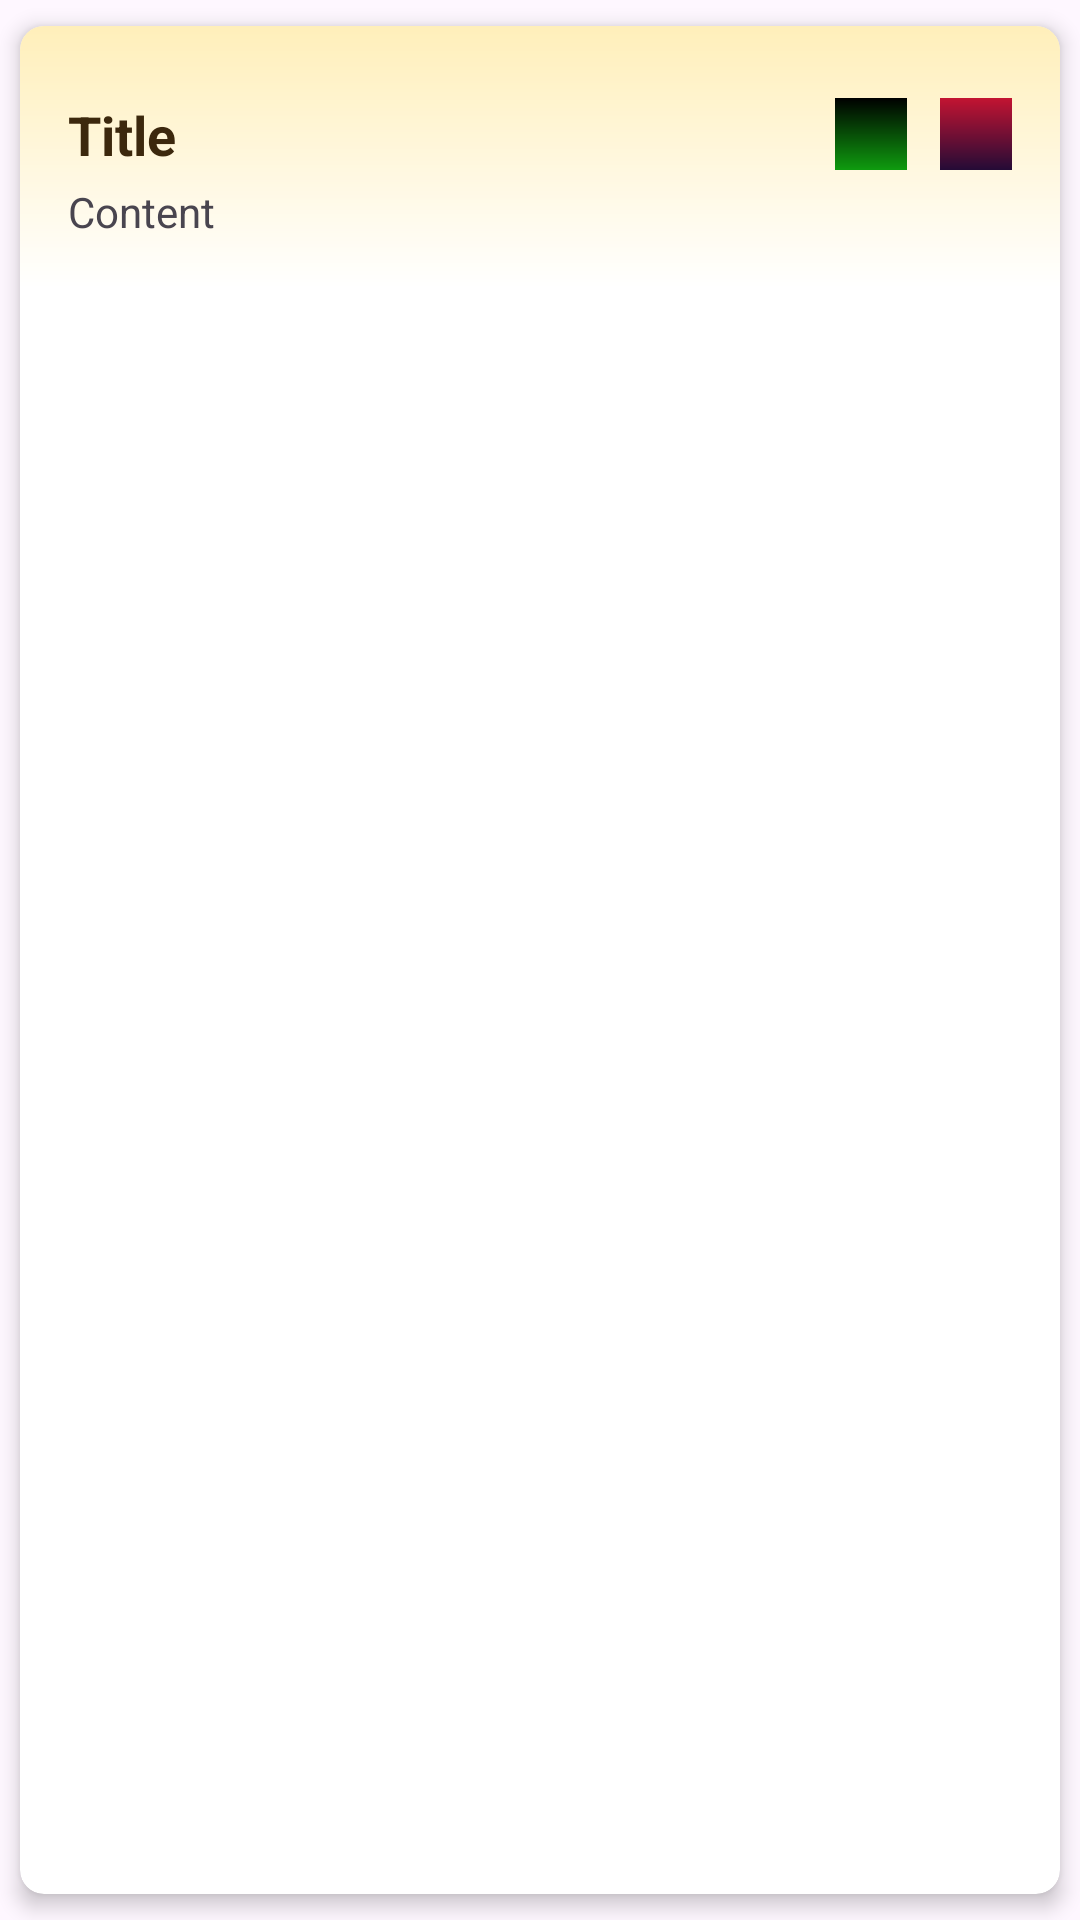

Android layout source for this screen:
<!-- AndroidManifest.xml: application theme Theme.MobileNoteApp -->
<!-- res/layout/note_item.xml -->
<?xml version="1.0" encoding="utf-8"?>
<androidx.cardview.widget.CardView
    xmlns:android="http://schemas.android.com/apk/res/android"
    xmlns:app="http://schemas.android.com/apk/res-auto"
    android:layout_width="match_parent"
    android:layout_height="wrap_content"
    app:cardCornerRadius="8dp"
    app:cardElevation="4dp"
    app:cardUseCompatPadding="true">

    <LinearLayout
        android:layout_width="match_parent"
        android:layout_height="wrap_content"
        android:orientation="vertical"
        android:padding="16dp"
        android:background="@drawable/splash_gradient3">

        <RelativeLayout
            android:layout_width="match_parent"
            android:layout_height="wrap_content"
            android:orientation = "horizontal"
            android:layout_marginTop="8dp">

            <TextView
                android:id="@+id/titleTextView"
                android:layout_width="wrap_content"
                android:layout_height="wrap_content"
                android:text="Title"
                android:textColor="@color/brown"
                android:textSize="18sp"
                android:textStyle="bold"/>

            <ImageView
                android:id="@+id/updateButton"
                android:layout_width="24dp"
                android:layout_height="24dp"
                android:layout_alignParentEnd="true"
                android:layout_marginEnd="35dp"
                android:src="@drawable/splash_gradient2"/>

            <ImageView
                android:id="@+id/deleteButton"
                android:layout_width="24dp"
                android:layout_height="24dp"
                android:layout_alignParentEnd="true"
                android:src="@drawable/splash_gradient1"/>


        </RelativeLayout>

        <TextView
            android:id="@+id/contentTextView"
            android:layout_width="wrap_content"
            android:layout_height="wrap_content"
            android:text="Content"
            android:maxLines="3"
            android:layout_marginTop="4dp"/>

    </LinearLayout>

</androidx.cardview.widget.CardView>
<!-- resources referenced by this layout -->
<resources>
  <color name="brown"> #3C280D</color>
  <!-- drawable splash_gradient1 (drawable) -->
  <shape xmlns:android="http://schemas.android.com/apk/res/android"
      android:shape="rectangle">
      <gradient
          android:startColor="#c31432"
          android:endColor="#240b36"
          android:angle="-45"/>
  </shape>
  <!-- drawable splash_gradient2 (drawable) -->
  <shape xmlns:android="http://schemas.android.com/apk/res/android"
      android:shape="rectangle">
      <gradient
          android:startColor="#000000"
          android:endColor="#0f9b0f"
          android:angle="-45"/>
  </shape>
  <!-- drawable splash_gradient3 (drawable) -->
  <shape xmlns:android="http://schemas.android.com/apk/res/android"
      android:shape="rectangle">
      <gradient
          android:startColor="#FFEFBA"
          android:endColor="#FFFFFF"
          android:angle="-45"/>
  </shape>
  <style name="Theme.MobileNoteApp" parent="Base.Theme.MobileNoteApp" />
  <style name="Base.Theme.MobileNoteApp" parent="Theme.Material3.DayNight.NoActionBar">
          
          
      </style>
</resources>
